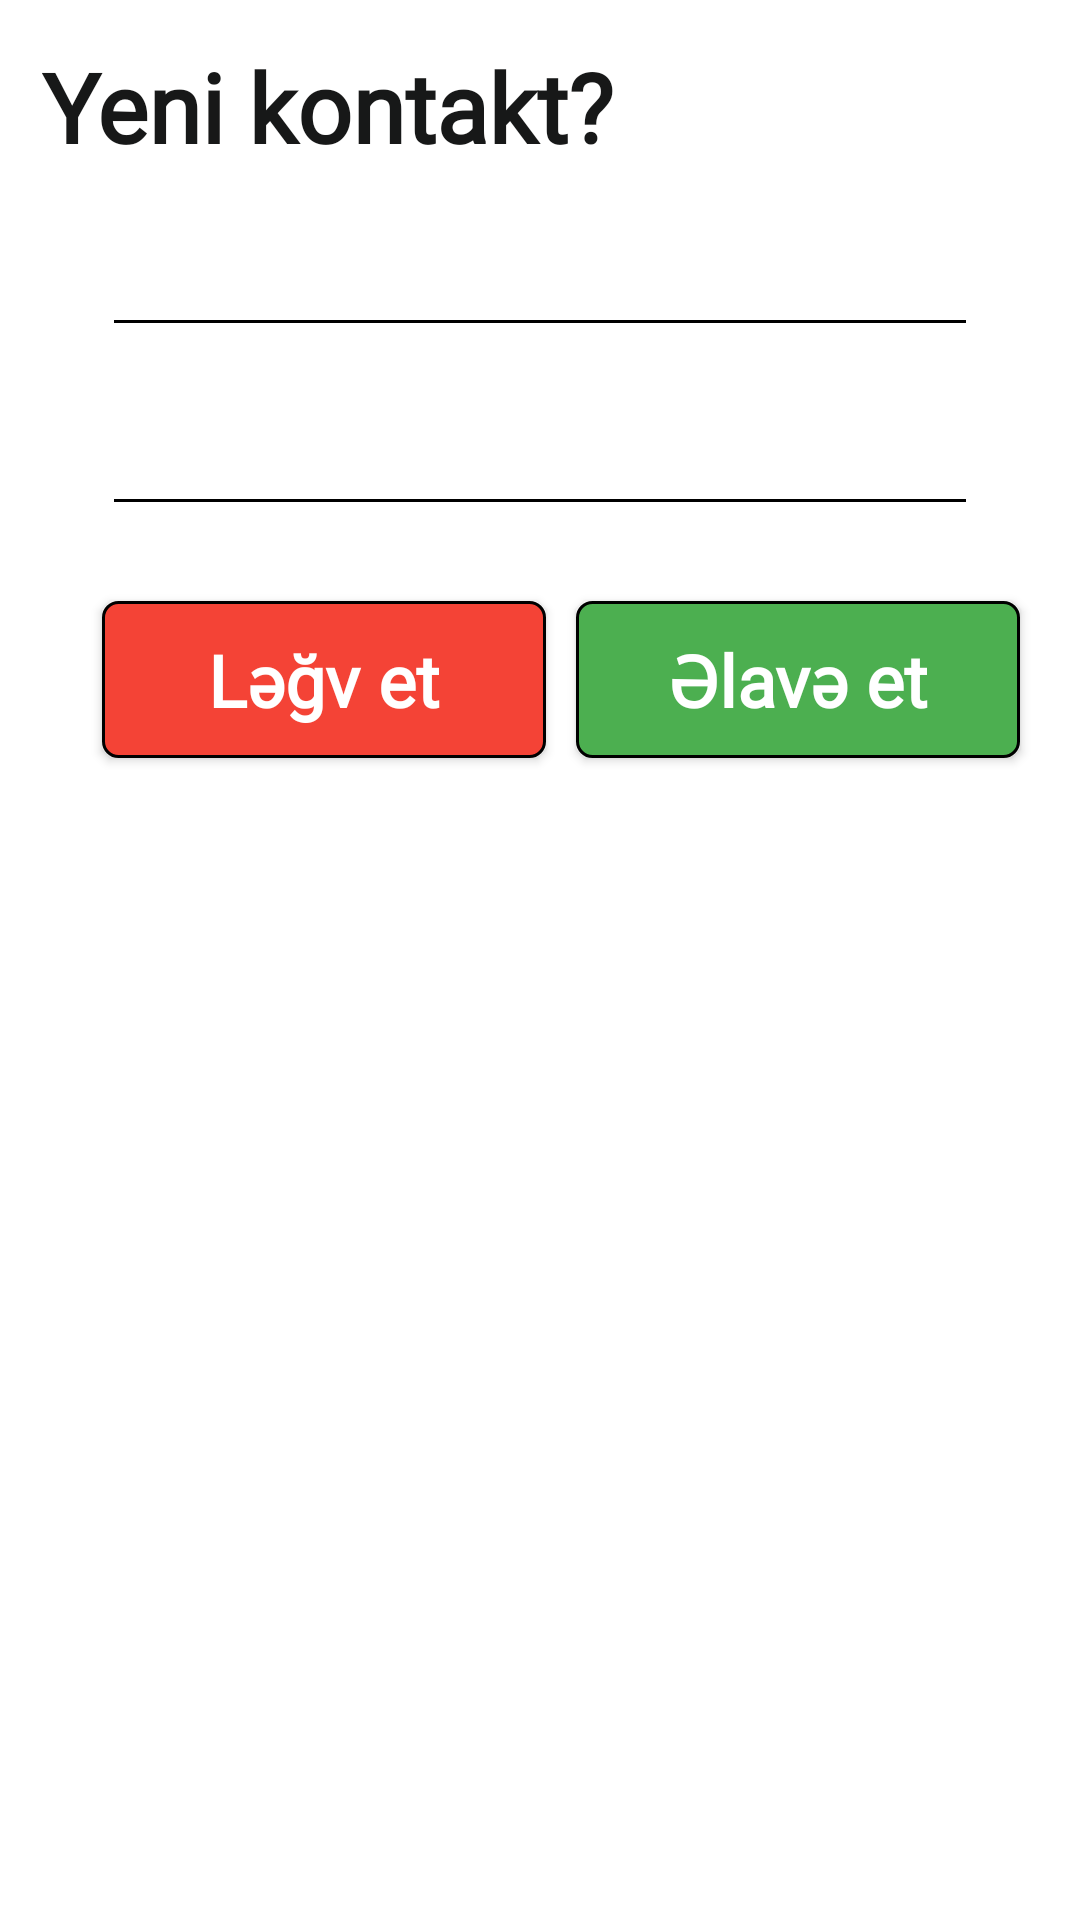

Layout XML and referenced resources for this Android screen:
<!-- AndroidManifest.xml: application theme AppTheme -->
<!-- res/layout/contact_dialog_view.xml -->
<?xml version="1.0" encoding="utf-8"?>
<RelativeLayout xmlns:android="http://schemas.android.com/apk/res/android"
    xmlns:app="http://schemas.android.com/apk/res-auto"
    android:layout_width="match_parent"
    android:layout_height="wrap_content"
    android:background="#fff"
    android:padding="10dp">

    <TextView
        android:id="@+id/contact_dialog_title_tv"
        android:layout_width="wrap_content"
        android:layout_height="wrap_content"
        android:layout_margin="4dp"
        android:fontFamily="@font/montserrat"
        android:text="Yeni kontakt?"
        android:textColor="@color/colorPrimaryDark"
        android:textSize="32sp"
        android:textStyle="bold">

    </TextView>


    <com.google.android.material.textfield.TextInputLayout
        android:id="@+id/contact_dialog_name_textLayout"

        android:theme="@style/TextInputLayoutCustom"
        android:layout_width="match_parent"
        android:layout_height="wrap_content"
        android:layout_below="@id/contact_dialog_title_tv"
        android:layout_marginStart="24dp"
        android:layout_marginEnd="24dp"
        android:layout_marginBottom="5dp"

        android:hint="@string/displayNameHint"
        android:textColorHint="#fff"
        app:boxBackgroundColor="@color/colorPrimaryDark"
        app:boxStrokeColor="#000"

        app:boxBackgroundMode="outline">

        <androidx.appcompat.widget.AppCompatEditText
            android:id="@+id/contact_dialog_name_editText"
            android:layout_width="match_parent"
            android:layout_height="wrap_content"
            android:textColorHint="#fff"
            android:textCursorDrawable="@null"

            android:fontFamily="@font/montserrat"
            android:inputType="textPersonName"
            android:textColor="#fff"
            android:textSize="24sp" />

    </com.google.android.material.textfield.TextInputLayout>

    <com.google.android.material.textfield.TextInputLayout
        android:id="@+id/contact_dialog_phone_textLayout"
        android:theme="@style/TextInputLayoutCustom"
        android:layout_width="match_parent"
        android:layout_height="wrap_content"
        android:layout_below="@id/contact_dialog_name_textLayout"
        android:layout_marginStart="24dp"
        android:layout_marginEnd="24dp"
        android:layout_marginBottom="5dp"
        android:hint="@string/phoneNumberHint"
        android:textColorHint="#fff"
        app:boxBackgroundColor="@color/colorPrimaryDark"
        app:boxStrokeColor="#000"
        app:boxBackgroundMode="outline">

        <androidx.appcompat.widget.AppCompatEditText
            android:id="@+id/contact_dialog_phone_editText"
            android:layout_width="match_parent"
            android:layout_height="wrap_content"
            android:textCursorDrawable="@null"
            android:fontFamily="@font/montserrat"
            android:inputType="numberDecimal"
            android:textColor="#fff"
            android:textSize="24sp" />

    </com.google.android.material.textfield.TextInputLayout>


    <LinearLayout
        android:layout_width="match_parent"
        android:layout_height="wrap_content"
        android:layout_below="@id/contact_dialog_phone_textLayout"
        android:orientation="horizontal"
        android:weightSum="2">

        <Button
            android:id="@+id/contact_dialog_cancel_btn"
            android:layout_width="0dp"
            android:layout_height="wrap_content"
            android:layout_marginStart="24dp"
            android:layout_marginTop="20dp"
            android:layout_marginEnd="5dp"
            android:layout_marginBottom="5dp"
            android:layout_weight="1"

            android:background="@drawable/cancel_btn_bg"
            android:fontFamily="@font/montserrat"
            android:minHeight="20dp"
            android:padding="10dp"

            android:textAllCaps="false"
            android:textColor="#fff"
            android:textSize="24sp"
            android:text="@string/cancelBtnTxt"
            android:textStyle="bold" />

        <Button
            android:id="@+id/contact_dialog_add_btn"
            android:layout_width="0dp"
            android:layout_height="wrap_content"
            android:layout_marginStart="5dp"
            android:layout_marginTop="20dp"
            android:layout_marginEnd="10dp"
            android:layout_marginBottom="5dp"
            android:layout_weight="1"
            android:background="@drawable/add_contact_btn_bg"
            android:fontFamily="@font/montserrat"
            android:minHeight="20dp"
            android:padding="10dp"
            android:text="@string/addContactBtnTxt"
            android:textAllCaps="false"
            android:textColor="#fff"
            android:textSize="24sp"
            android:textStyle="bold" />

    </LinearLayout>

</RelativeLayout>
<!-- resources referenced by this layout -->
<resources>
  <color name="colorPrimaryDark">#171818</color>
  <!-- drawable add_contact_btn_bg (drawable) -->
  <?xml version="1.0" encoding="utf-8"?>
  <selector xmlns:android="http://schemas.android.com/apk/res/android"
      >
  
      <item android:state_pressed="true">
  
          <shape android:shape="rectangle" >
              <corners android:radius="5dp"> </corners>
              <stroke android:color="#000" android:width="1dp"> </stroke>
              <solid android:color="@color/colorAddBtnActive" > </solid>
  
          </shape>
  
      </item>
  
      <item android:state_pressed="false">
          <shape android:shape="rectangle" >
              <corners android:radius="5dp"> </corners>
              <stroke android:color="#000" android:width="1dp"> </stroke>
              <solid android:color="@color/colorAddBtnPassive" > </solid>
          </shape>
  
      </item>
  
  </selector>
  <!-- drawable cancel_btn_bg (drawable) -->
  <?xml version="1.0" encoding="utf-8"?>
  <selector xmlns:android="http://schemas.android.com/apk/res/android"
      >
  
      <item android:state_pressed="true">
  
          <shape android:shape="rectangle" >
              <corners android:radius="5dp"> </corners>
              <stroke android:color="#000" android:width="1dp"> </stroke>
              <solid android:color="@color/colorCancelBtnActive" > </solid>
  
          </shape>
  
      </item>
  
      <item android:state_pressed="false">
          <shape android:shape="rectangle" >
              <corners android:radius="5dp"> </corners>
              <stroke android:color="#000" android:width="1dp"> </stroke>
              <solid android:color="@color/colorCancelBtnPassive" > </solid>
          </shape>
  
      </item>
  
  </selector>
  <string name="addContactBtnTxt">Əlavə et</string>
  <string name="cancelBtnTxt">Ləğv et</string>
  <string name="displayNameHint">Ad</string>
  <string name="phoneNumberHint">Nömrə</string>
  <style name="TextInputLayoutCustom" parent="Widget.MaterialComponents.TextInputLayout.OutlinedBox">
  
          <item name="colorAccent">#000</item>
          <item name="android:textColorHint">#000</item>
          <item name="colorControlNormal">#000</item>
          <item name="colorControlActivated">#000</item>
      </style>
  <style name="AppTheme" parent="Theme.AppCompat.Light.NoActionBar">
          
          <item name="colorPrimary">@color/colorPrimary</item>
          <item name="colorPrimaryDark">@color/colorPrimaryDark</item>
          <item name="colorAccent">@color/colorAccent</item>
      </style>
  <color name="colorAddBtnActive">#19551B</color>
  <color name="colorAddBtnPassive">#4CAF50</color>
  <color name="colorCancelBtnActive">#A81E15</color>
  <color name="colorCancelBtnPassive">#F44336</color>
  <color name="colorPrimary">#4F524F</color>
  <color name="colorAccent">#D81B60</color>
</resources>
